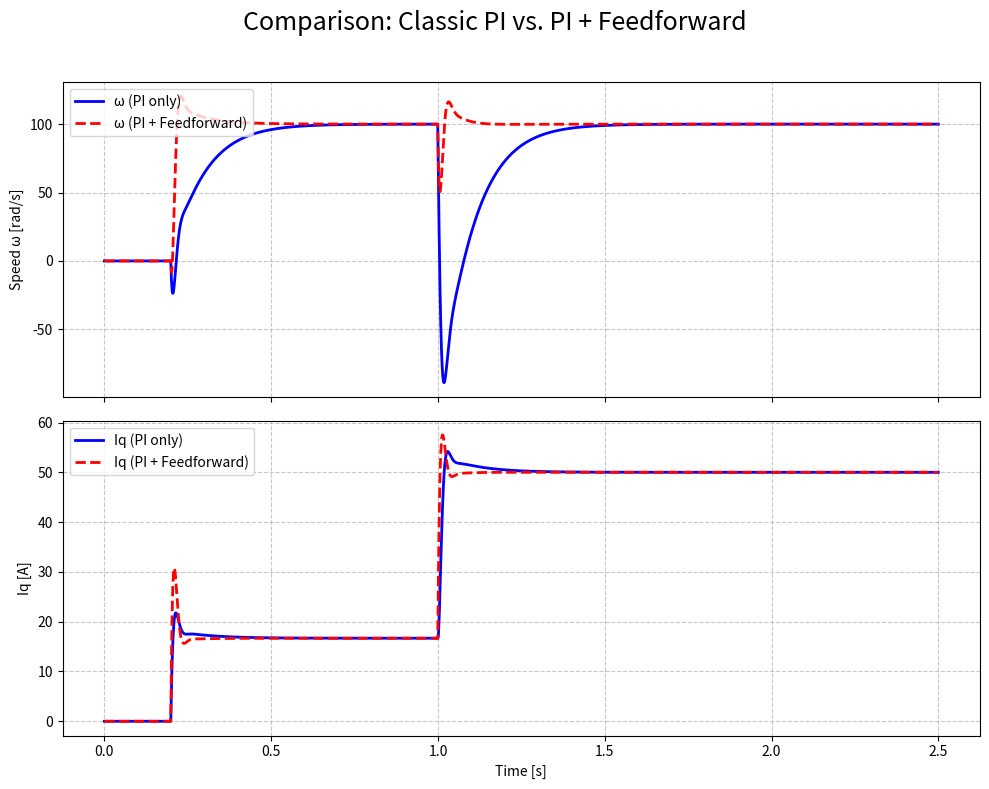
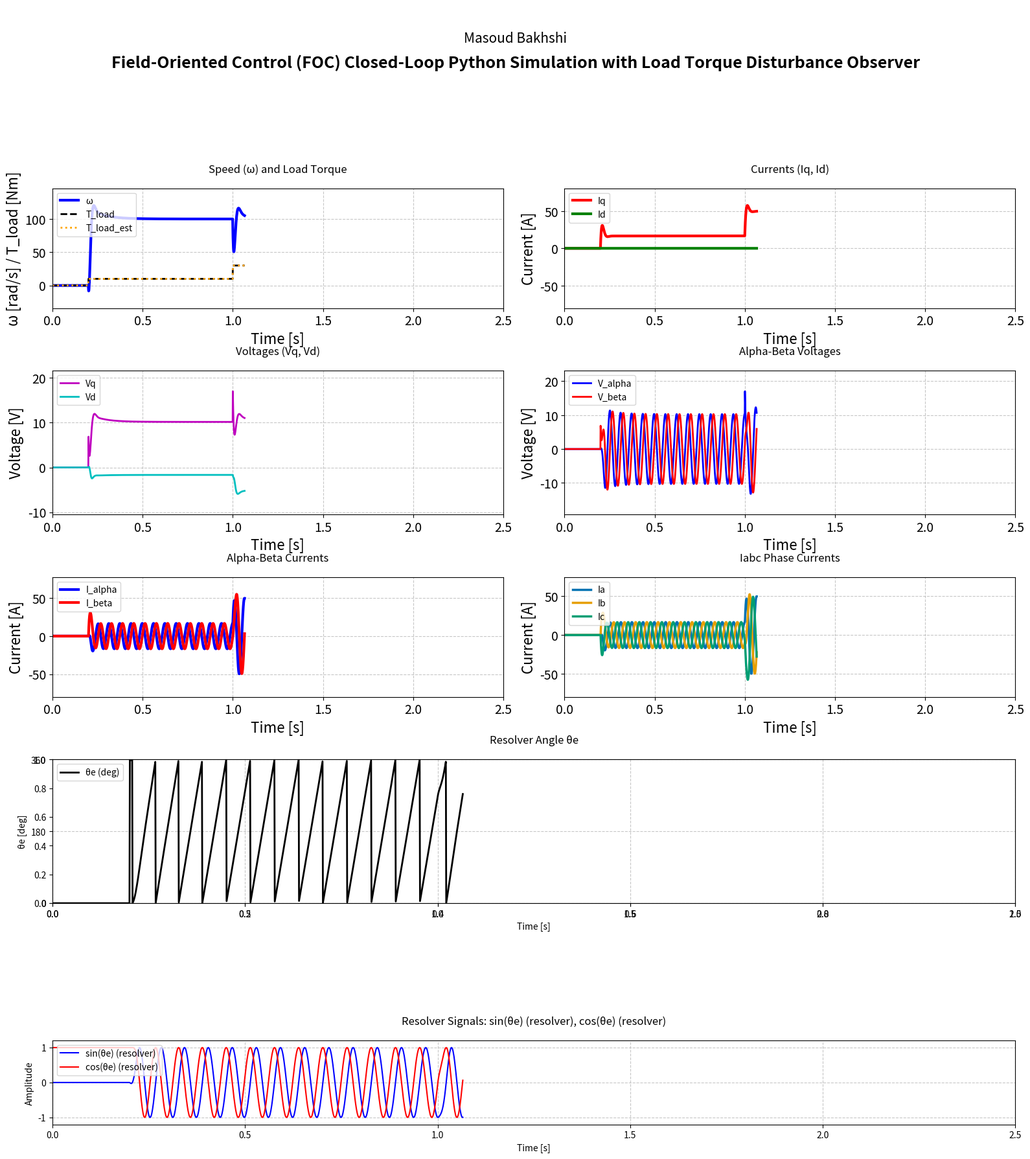

The script that saved these images, in order: (Note: this script raises an exception after producing the figures.)
"""
FOC_Loop_Animation_MasoudBakhshi.py

Expert-level animation of the complete closed-loop Field-Oriented Control (FOC) for PMSM machines.
- Shows signal flow from speed reference to PWM generation
- Includes block diagram animation, dynamic plots, and interactive controls
- Exports GIF and MP4 (1920x1080, 30fps, 25-30s)
- Author: Masoud Bakhshi
"""

# === Imports ===
import numpy as np
import matplotlib.pyplot as plt
import matplotlib.animation as animation
from matplotlib.widgets import Slider, CheckButtons
# from control import TransferFunction, forced_response  # Uncomment if using control library

# === Parameters ===
# Simulation parameters
SIM_DURATION = 2.5  # seconds (zoomed-in, detailed view)
FS = 1000           # Sampling frequency (Hz)
ANIM_FPS = 30       # Animation frame rate (smooth)
N_FRAMES = int(SIM_DURATION * ANIM_FPS)  # 1:1 with simulation
N_SAMPLES = int(SIM_DURATION * FS)

# Motor and controller parameters (example values, to be refined)
Ld = 0.001  # d-axis inductance (H)
Lq = 0.001  # q-axis inductance (H)
psi_pm = 0.1  # Permanent magnet flux (Wb)
Rs = 0.01    # Stator resistance (Ohm)
P = 4        # Pole pairs
J = 0.001    # Inertia (kg*m^2)
B = 0.0001   # Friction (N*m*s)

# Controller gains (reduced for stability)
Kp_speed = 0.1
Ki_speed = 1.0
Kp_id = 0.2
Ki_id = 5.0
Kp_iq = 0.2
Ki_iq = 5.0

# Reference values
omega_ref_default = 100.0  # rad/s
id_ref_default = 0.0       # A (for SPM)

decoupling_enabled_default = True

# === Expert Options ===
# (No longer used as globals, now passed to simulation function)

# === Placeholders for simulation data ===
# (To be filled by simulation logic)
time = np.linspace(0, SIM_DURATION, N_SAMPLES)
# Reference step: 0 until t=0.2s, then omega_ref_default
omega_ref_profile = np.zeros(N_SAMPLES)
omega_ref_profile[time >= 0.2] = omega_ref_default
# Load torque profile: 0 Nm until t=0.2s, then 10 Nm, then 30 Nm at t=1.0s
load_torque_profile = np.zeros(N_SAMPLES)
load_torque_profile[time >= 0.2] = 10.0
load_torque_profile[time >= 1.0] = 30.0
omega = np.zeros(N_SAMPLES)
torque = np.zeros(N_SAMPLES)
id = np.zeros(N_SAMPLES)
iq = np.zeros(N_SAMPLES)
vd = np.zeros(N_SAMPLES)
vq = np.zeros(N_SAMPLES)
svpwms = np.zeros((N_SAMPLES, 3))  # 3-phase SVPWM
v_alpha_arr = np.zeros(N_SAMPLES)  # Store v_alpha
v_beta_arr = np.zeros(N_SAMPLES)   # Store v_beta
i_alpha_arr = np.zeros(N_SAMPLES)  # Store i_alpha
i_beta_arr = np.zeros(N_SAMPLES)   # Store i_beta
iabc_arr = np.zeros((N_SAMPLES, 3))  # Store Iabc (Ia, Ib, Ic)
load_torque_est_arr = np.zeros(N_SAMPLES)  # Store estimated load torque
delta_arr = np.zeros(N_SAMPLES)  # Store power angle (radians)
theta_e_arr = np.zeros(N_SAMPLES)  # Store rotor electrical angle (rad)

# --- Simulation function for comparison ---
def run_foc_simulation(USE_FEEDFORWARD=False, USE_DIST_OBS=False):
    omega = np.zeros(N_SAMPLES)
    torque = np.zeros(N_SAMPLES)
    id = np.zeros(N_SAMPLES)
    iq = np.zeros(N_SAMPLES)
    vd = np.zeros(N_SAMPLES)
    vq = np.zeros(N_SAMPLES)
    svpwms = np.zeros((N_SAMPLES, 3))
    v_alpha_arr = np.zeros(N_SAMPLES)
    v_beta_arr = np.zeros(N_SAMPLES)
    i_alpha_arr = np.zeros(N_SAMPLES)
    i_beta_arr = np.zeros(N_SAMPLES)
    iabc_arr = np.zeros((N_SAMPLES, 3))
    load_torque_est_arr = np.zeros(N_SAMPLES)
    omega_m = 0.0
    theta_e = 0.0
    id_val = 0.0
    iq_val = 0.0
    speed_int = 0.0
    id_int = 0.0
    iq_int = 0.0
    INT_LIM = 1000.0
    OUT_LIM = 500.0
    load_torque_est = 0.0
    for k in range(N_SAMPLES):
        t = time[k]
        omega_ref = omega_ref_profile[k]
        load_torque = load_torque_profile[k]
        speed_err = omega_ref - omega_m
        speed_int += speed_err / FS
        speed_int = np.clip(speed_int, -INT_LIM, INT_LIM)
        # --- Expert: Feedforward or Disturbance Observer ---
        ff_torque = 0.0
        if USE_FEEDFORWARD:
            ff_torque = load_torque
        elif USE_DIST_OBS:
            ff_torque = load_torque_est_arr[k-1] if k > 0 else 0.0
        # --- Speed PI controller with feedforward ---
        tq_ref = Kp_speed * speed_err + Ki_speed * speed_int + ff_torque
        tq_ref = np.clip(tq_ref, -OUT_LIM, OUT_LIM)
        iq_ref = tq_ref / (1.5 * P * psi_pm) if psi_pm != 0 else 0.0
        iq_ref = np.clip(iq_ref, -OUT_LIM, OUT_LIM)
        id_ref = id_ref_default
        id_err = id_ref - id_val
        id_int += id_err / FS
        id_int = np.clip(id_int, -INT_LIM, INT_LIM)
        vd_val = Kp_id * id_err + Ki_id * id_int
        vd_val -= omega_m * Lq * iq_val if decoupling_enabled_default else 0.0
        vd_val = np.clip(vd_val, -OUT_LIM, OUT_LIM)
        iq_err = iq_ref - iq_val
        iq_int += iq_err / FS
        iq_int = np.clip(iq_int, -INT_LIM, INT_LIM)
        vq_val = Kp_iq * iq_err + Ki_iq * iq_int
        vq_val += omega_m * (Ld * id_val + psi_pm) if decoupling_enabled_default else 0.0
        vq_val = np.clip(vq_val, -OUT_LIM, OUT_LIM)
        theta_e = theta_e % (2 * np.pi)
        theta_e_arr[k] = theta_e  # Store rotor electrical angle
        v_alpha = vd_val * np.cos(theta_e) - vq_val * np.sin(theta_e)
        v_beta  = vd_val * np.sin(theta_e) + vq_val * np.cos(theta_e)
        v_alpha_arr[k] = v_alpha
        v_beta_arr[k] = v_beta
        # Inverse Park for currents
        i_alpha = id_val * np.cos(theta_e) - iq_val * np.sin(theta_e)
        i_beta  = id_val * np.sin(theta_e) + iq_val * np.cos(theta_e)
        i_alpha_arr[k] = i_alpha
        i_beta_arr[k] = i_beta
        # Inverse Clarke for Iabc
        ia = i_alpha
        ib = -0.5 * i_alpha + np.sqrt(3)/2 * i_beta
        ic = -0.5 * i_alpha - np.sqrt(3)/2 * i_beta
        iabc_arr[k, 0] = ia
        iabc_arr[k, 1] = ib
        iabc_arr[k, 2] = ic
        va = v_alpha
        vb = -0.5 * v_alpha + np.sqrt(3)/2 * v_beta
        vc = -0.5 * v_alpha - np.sqrt(3)/2 * v_beta
        va = np.clip(va, -OUT_LIM, OUT_LIM)
        vb = np.clip(vb, -OUT_LIM, OUT_LIM)
        vc = np.clip(vc, -OUT_LIM, OUT_LIM)
        if Ld == 0 or Lq == 0:
            print(f"Zero inductance at step {k}")
            break
        did_dt = (vd_val - Rs * id_val + omega_m * Lq * iq_val) / Ld
        diq_dt = (vq_val - Rs * iq_val - omega_m * (Ld * id_val + psi_pm)) / Lq
        id_val += did_dt / FS
        iq_val += diq_dt / FS
        id_val = np.clip(id_val, -OUT_LIM, OUT_LIM)
        iq_val = np.clip(iq_val, -OUT_LIM, OUT_LIM)
        tq = 1.5 * P * psi_pm * iq_val
        domega_dt = (tq - load_torque - B * omega_m) / J
        omega_m += domega_dt / FS
        omega_m = np.clip(omega_m, -OUT_LIM, OUT_LIM)
        theta_e += omega_m / FS
        omega[k] = omega_m
        torque[k] = tq
        id[k] = id_val
        iq[k] = iq_val
        vd[k] = vd_val
        vq[k] = vq_val
        svpwms[k, 0] = va
        svpwms[k, 1] = vb
        svpwms[k, 2] = vc
        # --- Disturbance Observer: estimate load torque ---
        load_torque_est = tq - J * domega_dt - B * omega_m
        load_torque_est_arr[k] = load_torque_est
        if (np.isnan(omega_m) or np.isnan(id_val) or np.isnan(iq_val) or
            np.isnan(vd_val) or np.isnan(vq_val) or np.isnan(va) or np.isnan(vb) or np.isnan(vc) or
            np.isinf(omega_m) or np.isinf(id_val) or np.isinf(iq_val) or
            np.isinf(vd_val) or np.isinf(vq_val) or np.isinf(va) or np.isinf(vb) or np.isinf(vc)):
            print(f"NaN or inf detected at step {k}, t={t:.4f}s")
            print(f"omega_m={omega_m}, id={id_val}, iq={iq_val}, vd={vd_val}, vq={vq_val}, va={va}, vb={vb}, vc={vc}")
            break
    return omega, iq, load_torque_est_arr

# === FOC Simulation Functions ===
def foc_simulation():
    """Run the FOC closed-loop simulation and fill global arrays."""
    global omega, torque, id, iq, vd, vq, svpwms, v_alpha_arr, v_beta_arr, i_alpha_arr, i_beta_arr, iabc_arr, load_torque_est_arr, delta_arr, theta_e_arr
    omega_m = 0.0
    theta_e = 0.0
    id_val = 0.0
    iq_val = 0.0
    speed_int = 0.0
    id_int = 0.0
    iq_int = 0.0
    INT_LIM = 1000.0
    OUT_LIM = 500.0
    load_torque_est = 0.0
    for k in range(N_SAMPLES):
        t = time[k]
        omega_ref = omega_ref_profile[k]
        load_torque = load_torque_profile[k]
        speed_err = omega_ref - omega_m
        speed_int += speed_err / FS
        speed_int = np.clip(speed_int, -INT_LIM, INT_LIM)
        # --- Expert: Feedforward or Disturbance Observer ---
        ff_torque = 0.0
        # Default: use feedforward for animation
        ff_torque = load_torque
        # --- Speed PI controller with feedforward ---
        tq_ref = Kp_speed * speed_err + Ki_speed * speed_int + ff_torque
        tq_ref = np.clip(tq_ref, -OUT_LIM, OUT_LIM)
        iq_ref = tq_ref / (1.5 * P * psi_pm) if psi_pm != 0 else 0.0
        iq_ref = np.clip(iq_ref, -OUT_LIM, OUT_LIM)
        id_ref = id_ref_default
        id_err = id_ref - id_val
        id_int += id_err / FS
        id_int = np.clip(id_int, -INT_LIM, INT_LIM)
        vd_val = Kp_id * id_err + Ki_id * id_int
        vd_val -= omega_m * Lq * iq_val if decoupling_enabled_default else 0.0
        vd_val = np.clip(vd_val, -OUT_LIM, OUT_LIM)
        iq_err = iq_ref - iq_val
        iq_int += iq_err / FS
        iq_int = np.clip(iq_int, -INT_LIM, INT_LIM)
        vq_val = Kp_iq * iq_err + Ki_iq * iq_int
        vq_val += omega_m * (Ld * id_val + psi_pm) if decoupling_enabled_default else 0.0
        vq_val = np.clip(vq_val, -OUT_LIM, OUT_LIM)
        theta_e = theta_e % (2 * np.pi)
        theta_e_arr[k] = theta_e  # Store rotor electrical angle
        v_alpha = vd_val * np.cos(theta_e) - vq_val * np.sin(theta_e)
        v_beta  = vd_val * np.sin(theta_e) + vq_val * np.cos(theta_e)
        v_alpha_arr[k] = v_alpha
        v_beta_arr[k] = v_beta
        # Inverse Park for currents
        i_alpha = id_val * np.cos(theta_e) - iq_val * np.sin(theta_e)
        i_beta  = id_val * np.sin(theta_e) + iq_val * np.cos(theta_e)
        i_alpha_arr[k] = i_alpha
        i_beta_arr[k] = i_beta
        # Inverse Clarke for Iabc
        ia = i_alpha
        ib = -0.5 * i_alpha + np.sqrt(3)/2 * i_beta
        ic = -0.5 * i_alpha - np.sqrt(3)/2 * i_beta
        iabc_arr[k, 0] = ia
        iabc_arr[k, 1] = ib
        iabc_arr[k, 2] = ic
        va = v_alpha
        vb = -0.5 * v_alpha + np.sqrt(3)/2 * v_beta
        vc = -0.5 * v_alpha - np.sqrt(3)/2 * v_beta
        va = np.clip(va, -OUT_LIM, OUT_LIM)
        vb = np.clip(vb, -OUT_LIM, OUT_LIM)
        vc = np.clip(vc, -OUT_LIM, OUT_LIM)
        if Ld == 0 or Lq == 0:
            print(f"Zero inductance at step {k}")
            break
        did_dt = (vd_val - Rs * id_val + omega_m * Lq * iq_val) / Ld
        diq_dt = (vq_val - Rs * iq_val - omega_m * (Ld * id_val + psi_pm)) / Lq
        id_val += did_dt / FS
        iq_val += diq_dt / FS
        id_val = np.clip(id_val, -OUT_LIM, OUT_LIM)
        iq_val = np.clip(iq_val, -OUT_LIM, OUT_LIM)
        tq = 1.5 * P * psi_pm * iq_val
        domega_dt = (tq - load_torque - B * omega_m) / J
        omega_m += domega_dt / FS
        omega_m = np.clip(omega_m, -OUT_LIM, OUT_LIM)
        theta_e += omega_m / FS
        omega[k] = omega_m
        torque[k] = tq
        id[k] = id_val
        iq[k] = iq_val
        vd[k] = vd_val
        vq[k] = vq_val
        svpwms[k, 0] = va
        svpwms[k, 1] = vb
        svpwms[k, 2] = vc
        # --- Power angle (delta) ---
        delta_arr[k] = np.arctan2(iq_val, id_val)  # radians
        # --- Disturbance Observer: estimate load torque ---
        load_torque_est = tq - J * domega_dt - B * omega_m
        load_torque_est_arr[k] = load_torque_est
        if (np.isnan(omega_m) or np.isnan(id_val) or np.isnan(iq_val) or
            np.isnan(vd_val) or np.isnan(vq_val) or np.isnan(va) or np.isnan(vb) or np.isnan(vc) or
            np.isinf(omega_m) or np.isinf(id_val) or np.isinf(iq_val) or
            np.isinf(vd_val) or np.isinf(vq_val) or np.isinf(va) or np.isinf(vb) or np.isinf(vc)):
            print(f"NaN or inf detected at step {k}, t={t:.4f}s")
            print(f"omega_m={omega_m}, id={id_val}, iq={iq_val}, vd={vd_val}, vq={vq_val}, va={va}, vb={vb}, vc={vc}")
            break

# === Animation Setup ===
def setup_block_diagram(ax):
    """This function does not draw anything. The author and title are added outside the plot area."""
    ax.axis('off')
    # Nothing is drawn here

# --- Animation update function ---
def update_animation(frame):
    """Update all the lines in the plots for the current animation frame."""
    idx = int(frame * FS / ANIM_FPS)  # This gives the current sample index
    if idx >= N_SAMPLES:
        idx = N_SAMPLES - 1
    # Update each line with data up to the current frame
    line_omega.set_data(time[:idx], omega[:idx])
    line_load.set_data(time[:idx], load_torque_profile[:idx])
    line_load_est.set_data(time[:idx], load_torque_est_arr[:idx])
    line_iq.set_data(time[:idx], iq[:idx])
    line_id.set_data(time[:idx], id[:idx])
    line_vq.set_data(time[:idx], vq[:idx])
    line_vd.set_data(time[:idx], vd[:idx])
    line_valpha.set_data(time[:idx], v_alpha_arr[:idx])
    line_vbeta.set_data(time[:idx], v_beta_arr[:idx])
    line_ialpha.set_data(time[:idx], i_alpha_arr[:idx])
    line_ibeta.set_data(time[:idx], i_beta_arr[:idx])
    line_ia.set_data(time[:idx], iabc_arr[:idx,0])
    line_ib.set_data(time[:idx], iabc_arr[:idx,1])
    line_ic.set_data(time[:idx], iabc_arr[:idx,2])
    # theta_e_arr is in radians, convert to degrees for plotting
    line_thetae.set_data(time[:idx], np.rad2deg(theta_e_arr[:idx]))
    line_sinthetae.set_data(time[:idx], np.sin(theta_e_arr[:idx]))
    line_costhetae.set_data(time[:idx], np.cos(theta_e_arr[:idx]))
    # Return all lines so the animation can update them
    return (line_omega, line_load, line_load_est, line_iq, line_id, line_vq, line_vd, line_valpha, line_vbeta, line_ialpha, line_ibeta, line_ia, line_ib, line_ic, line_thetae, line_sinthetae, line_costhetae)

# === Interactive Controls ===
def setup_interactive_controls(fig, ax):
    """Add sliders and toggles for ω_ref, Kp, Ki, decoupling."""
    pass  # To be implemented

# --- Export function ---
def export_animation(anim):
    """Save the animation as GIF and MP4 with high quality (200 dpi). Both files will play at the same speed."""
    print('Saving GIF...')
    anim.save('FOC_Loop_Animation_MasoudBakhshi.gif', writer='pillow', fps=15, dpi=200)
    print('Saving MP4...')
    anim.save('FOC_Loop_Animation_MasoudBakhshi.mp4', writer='ffmpeg', fps=15, dpi=200)
    print('Export complete.')

# === Main Script ===
if __name__ == "__main__":
    # --- Run both cases for comparison ---
    omega_pi, iq_pi, load_est_pi = run_foc_simulation(USE_FEEDFORWARD=False, USE_DIST_OBS=False)
    omega_ff, iq_ff, load_est_ff = run_foc_simulation(USE_FEEDFORWARD=True, USE_DIST_OBS=False)
    # --- Comparison Plot ---
    import matplotlib.pyplot as plt
    fig_cmp, (ax_cmp1, ax_cmp2) = plt.subplots(2, 1, figsize=(10, 8), sharex=True)
    ax_cmp1.plot(time, omega_pi, 'b-', lw=2, label='ω (PI only)')
    ax_cmp1.plot(time, omega_ff, 'r--', lw=2, label='ω (PI + Feedforward)')
    ax_cmp1.set_ylabel('Speed ω [rad/s]')
    ax_cmp1.legend(loc='upper left')
    ax_cmp1.grid(True, linestyle='--', alpha=0.7)
    ax_cmp2.plot(time, iq_pi, 'b-', lw=2, label='Iq (PI only)')
    ax_cmp2.plot(time, iq_ff, 'r--', lw=2, label='Iq (PI + Feedforward)')
    ax_cmp2.set_xlabel('Time [s]')
    ax_cmp2.set_ylabel('Iq [A]')
    ax_cmp2.legend(loc='upper left')
    ax_cmp2.grid(True, linestyle='--', alpha=0.7)
    fig_cmp.suptitle('Comparison: Classic PI vs. PI + Feedforward', fontsize=18)
    fig_cmp.tight_layout(rect=[0, 0, 1, 0.96])
    # --- Continue with animation as before ---
    foc_simulation()  # For animation
    # Auto-scale y-limits for each plot with margin
    margin = 0.2  # Increased margin for current plots
    def get_ylim(arr):
        vmin, vmax = np.min(arr), np.max(arr)
        if vmin == vmax:
            return vmin-1, vmax+1
        rng = vmax - vmin
        return vmin - margin*rng, vmax + margin*rng
    fig = plt.figure(figsize=(16, 18), dpi=120)
    # Use 7 rows for extra separation
    gs = fig.add_gridspec(7, 2, height_ratios=[1,1,1.2,1,1.2,0.1,0.7])
    ax_block = fig.add_subplot(gs[0, :])
    setup_block_diagram(ax_block)
    ax1 = fig.add_subplot(gs[1, 0])
    ax2 = fig.add_subplot(gs[1, 1])
    ax3 = fig.add_subplot(gs[2, 0])
    ax4 = fig.add_subplot(gs[2, 1])
    ax5 = fig.add_subplot(gs[3, 0])
    ax6 = fig.add_subplot(gs[3, 1])
    ax7 = fig.add_subplot(gs[4, :])
    # Set font sizes
    for ax in [ax1, ax2, ax3, ax4, ax5, ax6]:
        ax.title.set_fontsize(20)
        ax.xaxis.label.set_fontsize(16)
        ax.yaxis.label.set_fontsize(16)
        ax.tick_params(axis='both', labelsize=14)
    # Omega + load torque
    ax1.set_title('Speed (ω) and Load Torque', pad=18)
    ax1.set_xlabel('Time [s]')
    ax1.set_ylabel('ω [rad/s] / T_load [Nm]')
    ax1.set_xlim(0, SIM_DURATION)
    ax1.set_ylim(*get_ylim(np.concatenate([omega, load_torque_profile, load_torque_est_arr])))
    global line_omega, line_load, line_load_est
    line_omega, = ax1.plot([], [], color='b', lw=3, label='ω')
    line_load, = ax1.plot([], [], 'k--', lw=2, label='T_load')
    line_load_est, = ax1.plot([], [], color='orange', lw=2, linestyle=':', label='T_load_est')
    ax1.legend(loc='upper left')
    ax1.grid(True, which='both', linestyle='--', alpha=0.7)
    # Iq, Id
    ax2.set_title('Currents (Iq, Id)', pad=18)
    ax2.set_xlabel('Time [s]')
    ax2.set_ylabel('Current [A]')
    ax2.set_xlim(0, SIM_DURATION)
    ax2.set_ylim(*get_ylim(np.concatenate([iq, id, iabc_arr.flatten()])))
    global line_iq, line_id
    line_iq, = ax2.plot([], [], color='r', lw=3, label='Iq')
    line_id, = ax2.plot([], [], color='g', lw=3, label='Id')
    ax2.legend(loc='upper left')
    ax2.grid(True, which='both', linestyle='--', alpha=0.7)
    # Vq, Vd
    ax3.set_title('Voltages (Vq, Vd)', pad=18)
    ax3.set_xlabel('Time [s]')
    ax3.set_ylabel('Voltage [V]')
    ax3.set_xlim(0, SIM_DURATION)
    ax3.set_ylim(*get_ylim(np.concatenate([vq, vd])))
    global line_vq, line_vd
    line_vq, = ax3.plot([], [], 'm', lw=2, label='Vq')
    line_vd, = ax3.plot([], [], 'c', lw=2, label='Vd')
    ax3.legend(loc='upper left')
    ax3.grid(True, which='both', linestyle='--', alpha=0.7)
    # Alpha-Beta Voltages
    ax4.set_title('Alpha-Beta Voltages', pad=18)
    ax4.set_xlabel('Time [s]')
    ax4.set_ylabel('Voltage [V]')
    ax4.set_xlim(0, SIM_DURATION)
    ax4.set_ylim(*get_ylim(np.concatenate([v_alpha_arr, v_beta_arr])))
    global line_valpha, line_vbeta
    line_valpha, = ax4.plot([], [], 'b', lw=2, label='V_alpha')
    line_vbeta, = ax4.plot([], [], 'r', lw=2, label='V_beta')
    ax4.legend(loc='upper left')
    ax4.grid(True, which='both', linestyle='--', alpha=0.7)
    # Alpha-Beta Currents
    ax5.set_title('Alpha-Beta Currents', pad=18)
    ax5.set_xlabel('Time [s]')
    ax5.set_ylabel('Current [A]')
    ax5.set_xlim(0, SIM_DURATION)
    ax5.set_ylim(*get_ylim(np.concatenate([i_alpha_arr, i_beta_arr, iabc_arr.flatten()])))
    global line_ialpha, line_ibeta
    line_ialpha, = ax5.plot([], [], color='b', lw=3, label='I_alpha')
    line_ibeta, = ax5.plot([], [], color='r', lw=3, label='I_beta')
    ax5.legend(loc='upper left')
    ax5.grid(True, which='both', linestyle='--', alpha=0.7)
    # Iabc
    ax6.set_title('Iabc Phase Currents', pad=18)
    ax6.set_xlabel('Time [s]')
    ax6.set_ylabel('Current [A]')
    ax6.set_xlim(0, SIM_DURATION)
    ax6.set_ylim(*get_ylim(iabc_arr))
    global line_ia, line_ib, line_ic
    line_ia, = ax6.plot([], [], color='#0072B2', lw=2.5, label='Ia')      # Blue
    line_ib, = ax6.plot([], [], color='#E69F00', lw=2.5, label='Ib')     # Orange
    line_ic, = ax6.plot([], [], color='#009E73', lw=2.5, label='Ic')     # Green
    ax6.legend(loc='upper left')
    ax6.grid(True, which='both', linestyle='--', alpha=0.7)
    # Resolver info
    ax8 = fig.add_subplot(gs[4, :])
    # Rotor angle θe (deg)
    ax8.set_title('Resolver Angle θe', pad=18)
    ax8.set_xlabel('Time [s]')
    ax8.set_ylabel('θe [deg]')
    ax8.set_xlim(0, SIM_DURATION)
    ax8.set_ylim(0, 360)
    ax8.set_yticks([0, 180, 360])
    ax8.set_xticks([0, 0.5, 1.0, 1.5, 2.0, 2.5])
    ax8.yaxis.set_ticks_position('left')
    ax8.xaxis.set_ticks_position('bottom')
    ax8.tick_params(top=False, right=False, labelsize=10)
    global line_thetae
    # theta_e_arr is in radians, convert to degrees for plotting
    line_thetae, = ax8.plot([], [], color='k', lw=2, label='θe (deg)')
    ax8.legend(loc='upper left')
    ax8.grid(True, which='both', linestyle='--', alpha=0.7)
    # Add a blank row for separation
    ax_blank = fig.add_subplot(gs[5, :])
    ax_blank.axis('off')
    # Resolver sin/cos signals
    ax9 = fig.add_subplot(gs[6, :])
    ax9.set_title('Resolver Signals: sin(θe) (resolver), cos(θe) (resolver)', pad=18)
    ax9.set_xlabel('Time [s]')
    ax9.set_ylabel('Amplitude')
    ax9.set_xlim(0, SIM_DURATION)
    ax9.set_ylim(-1.2, 1.2)
    global line_sinthetae, line_costhetae
    line_sinthetae, = ax9.plot([], [], color='b', lw=1.5, label='sin(θe) (resolver)')
    line_costhetae, = ax9.plot([], [], color='r', lw=1.5, label='cos(θe) (resolver)')
    ax9.legend(loc='upper left')
    ax9.grid(True, which='both', linestyle='--', alpha=0.7)
    fig.subplots_adjust(top=0.94)
    fig.tight_layout(h_pad=0.1)
    # Add author and title using fig.text for even tighter placement
    fig.text(0.5, 0.97, 'Masoud Bakhshi', ha='center', va='top', fontsize=15)
    fig.text(0.5, 0.95, 'Field-Oriented Control (FOC) Closed-Loop Python Simulation with Load Torque Disturbance Observer', ha='center', va='top', fontsize=18, fontweight='bold')
    fig.subplots_adjust(top=0.94)
    fig.tight_layout(h_pad=0.1)
    anim = animation.FuncAnimation(fig, update_animation, frames=N_FRAMES, interval=1000/ANIM_FPS, blit=True)
    export_animation(anim)
    # plt.show() 
